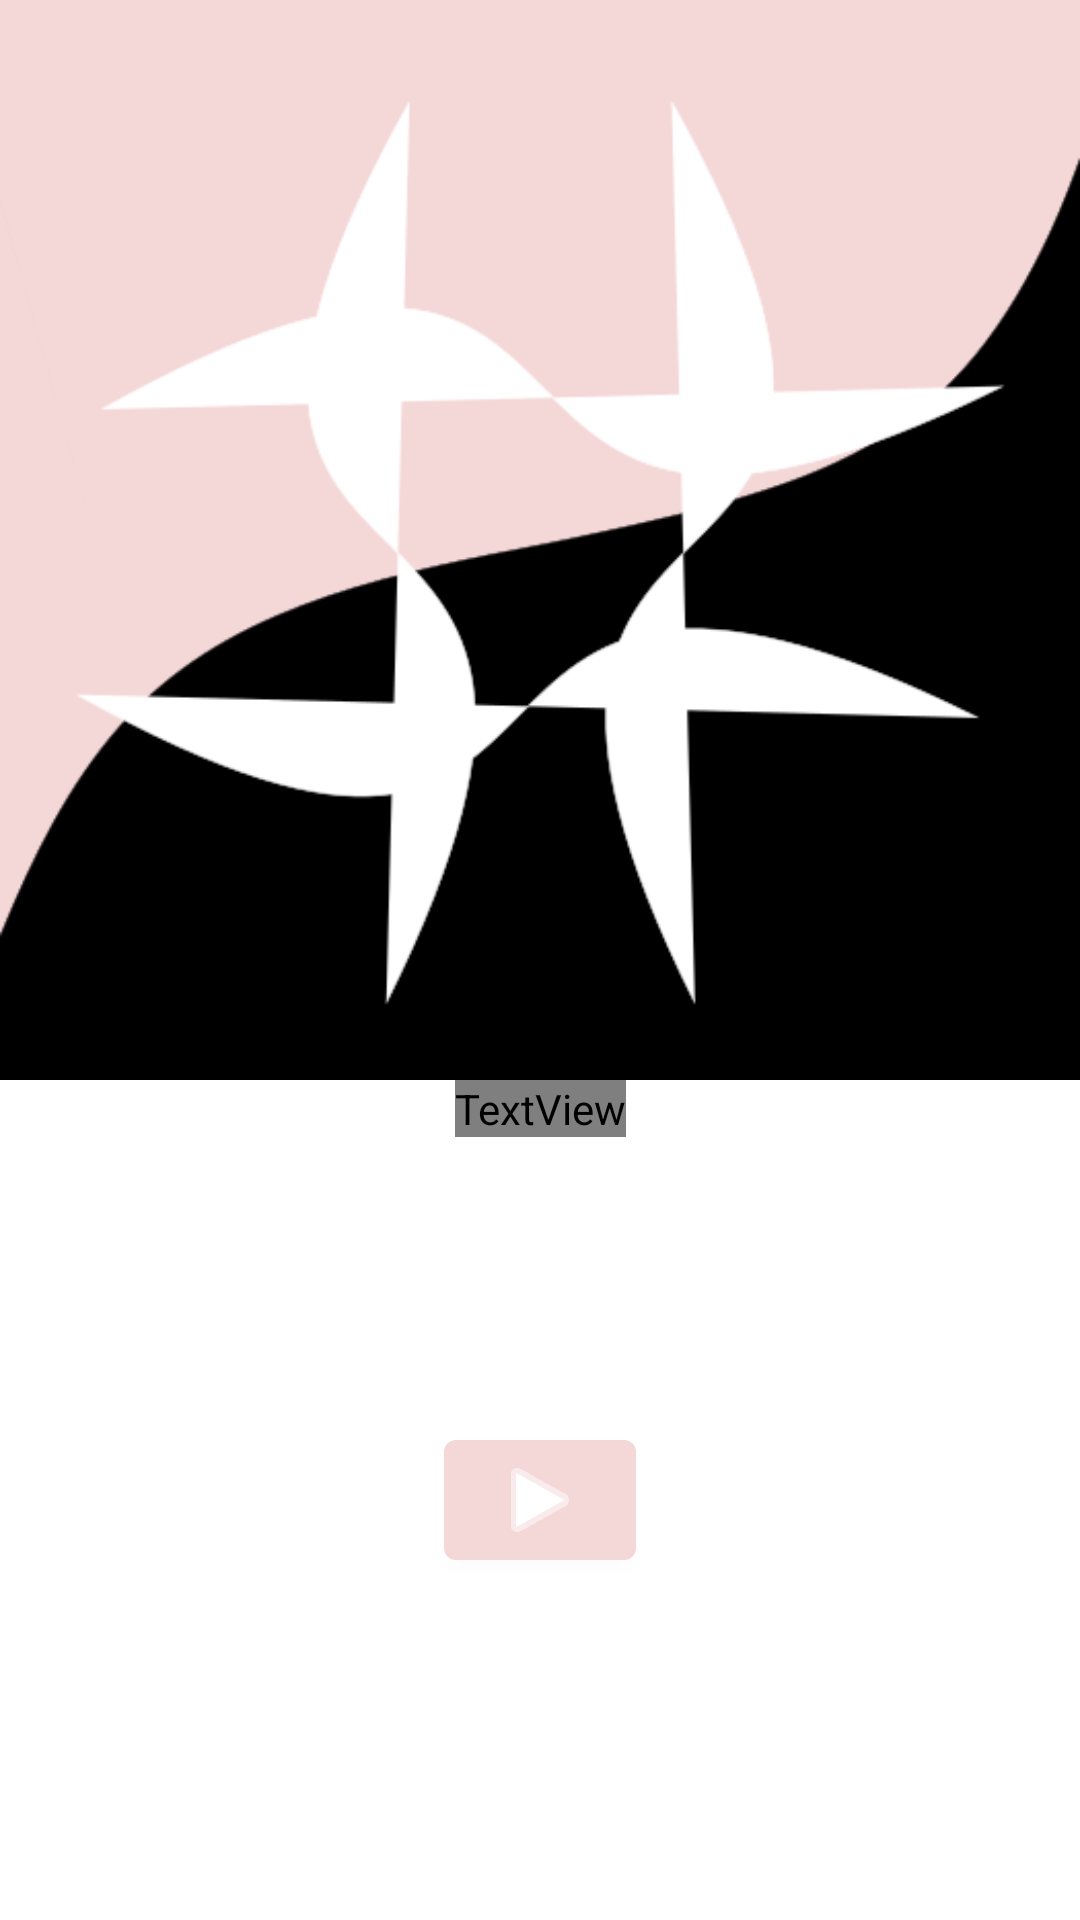

Layout XML and referenced resources for this Android screen:
<!-- AndroidManifest.xml: application theme Theme.SudokuBlack -->
<!-- res/layout/fragment_menu.xml -->
<?xml version="1.0" encoding="utf-8"?>
<FrameLayout xmlns:android="http://schemas.android.com/apk/res/android"
    xmlns:tools="http://schemas.android.com/tools"
    android:layout_width="match_parent"
    android:layout_height="match_parent"
    xmlns:app="http://schemas.android.com/apk/res-auto"
    tools:context=".fragments.MenuFragment">

    <androidx.constraintlayout.widget.ConstraintLayout
        android:layout_width="match_parent"
        android:layout_height="match_parent">
        <TextView
            android:id="@+id/textView"
            android:layout_width="wrap_content"
            android:layout_height="wrap_content"
            android:fontFamily="@font/audiowide"
            android:text="@string/sudoku"
            android:textAlignment="center"
            android:textColor="@color/white"
            android:textSize="28sp"
            android:textStyle="bold"
            app:layout_constraintEnd_toEndOf="parent"
            app:layout_constraintStart_toStartOf="parent"
            app:layout_constraintTop_toBottomOf="@+id/imageView" />

        <com.google.android.material.button.MaterialButton
            android:id="@+id/gameButton"
            android:layout_width="wrap_content"
            android:layout_height="wrap_content"
            android:contentDescription="@string/start"
            android:minWidth="0dp"
            app:backgroundTint="@color/accent_color"
            app:icon="@android:drawable/ic_media_play"
            app:iconPadding="0dp"
            app:layout_constraintBottom_toBottomOf="parent"
            app:layout_constraintEnd_toEndOf="parent"
            app:layout_constraintStart_toStartOf="parent"
            app:layout_constraintTop_toBottomOf="@+id/imageView"/>

        <ImageView
            android:id="@+id/imageView"
            android:layout_width="wrap_content"
            android:layout_height="wrap_content"
            android:adjustViewBounds="true"
            android:contentDescription="@string/graphic"
            android:cropToPadding="true"
            app:layout_constraintEnd_toEndOf="parent"
            app:layout_constraintStart_toStartOf="parent"
            app:layout_constraintTop_toTopOf="parent"
            app:srcCompat="@drawable/bitmapa" />

    </androidx.constraintlayout.widget.ConstraintLayout>

</FrameLayout>
<!-- resources referenced by this layout -->
<resources>
  <color name="accent_color">#f4d7d7</color>
  <color name="white">#FFFFFFFF</color>
  <!-- drawable bitmapa: png bitmap (drawable-v24, 23535 bytes) -->
  <string name="graphic">Graphic</string>
  <string name="start">Start</string>
  <string name="sudoku">Sudoku</string>
  <style name="Theme.SudokuBlack" parent="Theme.MaterialComponents.DayNight.DarkActionBar">
          
          <item name="colorPrimary">@color/purple_500</item>
          <item name="colorPrimaryVariant">@color/purple_700</item>
          <item name="colorOnPrimary">@color/white</item>
          
          <item name="colorSecondary">@color/teal_200</item>
          <item name="colorSecondaryVariant">@color/teal_700</item>
          <item name="colorOnSecondary">@color/black</item>
          
          <item name="android:statusBarColor" tools:targetApi="l">?attr/colorPrimaryVariant</item>
          
      </style>
  <color name="purple_500">#FF6200EE</color>
  <color name="purple_700">#FF3700B3</color>
  <color name="teal_200">#FF03DAC5</color>
  <color name="teal_700">#FF018786</color>
  <color name="black">#FF000000</color>
</resources>
